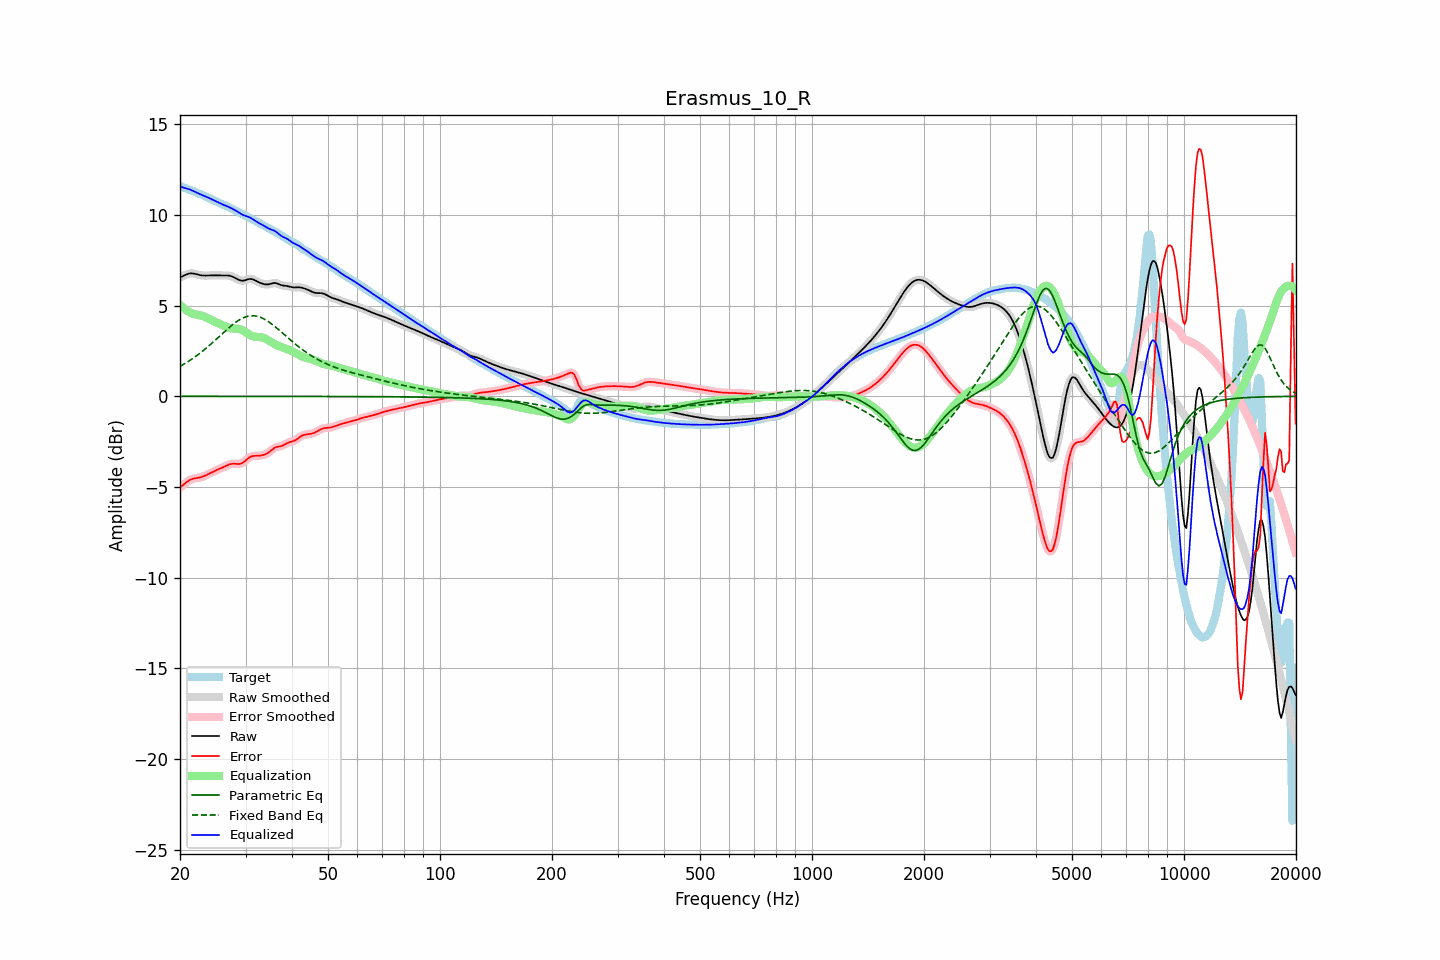

Values plotted in this chart, from the file beside it:
frequency, raw, error, smoothed, error_smoothed, equalization, parametric_eq, fixed_band_eq, equalized_raw, equalized_smoothed, target
20.00, 6.56, -5.03, 6.56, -5.04, 5.04, -0.00, 1.65, 11.60, 11.60, 11.59
20.20, 6.60, -4.96, 6.60, -4.96, 4.95, -0.00, 1.70, 11.55, 11.56, 11.56
20.40, 6.64, -4.89, 6.64, -4.89, 4.88, -0.00, 1.75, 11.52, 11.52, 11.53
20.61, 6.68, -4.81, 6.68, -4.81, 4.81, -0.00, 1.81, 11.49, 11.49, 11.49
20.81, 6.72, -4.74, 6.72, -4.74, 4.74, -0.00, 1.86, 11.47, 11.47, 11.46
21.02, 6.75, -4.68, 6.75, -4.68, 4.69, -0.00, 1.91, 11.44, 11.44, 11.43
21.23, 6.78, -4.62, 6.77, -4.62, 4.64, -0.00, 1.97, 11.41, 11.41, 11.40
21.44, 6.78, -4.58, 6.78, -4.58, 4.59, -0.00, 2.03, 11.37, 11.37, 11.36
21.66, 6.77, -4.55, 6.78, -4.55, 4.56, -0.00, 2.09, 11.33, 11.34, 11.33
21.87, 6.76, -4.53, 6.76, -4.53, 4.53, -0.00, 2.15, 11.29, 11.29, 11.29
22.09, 6.74, -4.51, 6.74, -4.51, 4.51, -0.00, 2.22, 11.25, 11.25, 11.25
22.31, 6.71, -4.50, 6.72, -4.50, 4.49, -0.00, 2.28, 11.21, 11.21, 11.21
22.54, 6.69, -4.48, 6.69, -4.48, 4.48, -0.00, 2.35, 11.17, 11.17, 11.18
22.76, 6.67, -4.46, 6.67, -4.46, 4.45, -0.00, 2.42, 11.13, 11.13, 11.14
22.99, 6.66, -4.44, 6.66, -4.44, 4.43, -0.00, 2.49, 11.09, 11.09, 11.10
23.22, 6.66, -4.40, 6.66, -4.40, 4.40, -0.00, 2.56, 11.05, 11.05, 11.06
23.45, 6.66, -4.36, 6.66, -4.36, 4.36, -0.00, 2.63, 11.02, 11.02, 11.02
23.69, 6.66, -4.32, 6.66, -4.32, 4.32, -0.00, 2.71, 10.98, 10.98, 10.98
23.92, 6.67, -4.27, 6.67, -4.27, 4.27, -0.00, 2.79, 10.94, 10.94, 10.94
24.16, 6.67, -4.23, 6.67, -4.23, 4.23, -0.00, 2.86, 10.90, 10.90, 10.90
24.40, 6.67, -4.18, 6.67, -4.18, 4.19, -0.00, 2.94, 10.86, 10.86, 10.85
24.65, 6.67, -4.14, 6.67, -4.14, 4.14, -0.00, 3.02, 10.82, 10.82, 10.81
24.89, 6.67, -4.10, 6.67, -4.10, 4.10, -0.00, 3.10, 10.77, 10.77, 10.77
25.14, 6.67, -4.06, 6.67, -4.06, 4.06, -0.00, 3.19, 10.73, 10.73, 10.73
25.39, 6.66, -4.02, 6.67, -4.02, 4.02, -0.00, 3.27, 10.69, 10.69, 10.69
25.65, 6.66, -3.99, 6.66, -3.99, 3.98, -0.00, 3.35, 10.64, 10.64, 10.65
25.91, 6.66, -3.95, 6.66, -3.95, 3.94, -0.00, 3.43, 10.60, 10.60, 10.61
26.16, 6.66, -3.91, 6.66, -3.91, 3.90, -0.00, 3.51, 10.56, 10.56, 10.57
26.43, 6.67, -3.87, 6.67, -3.87, 3.86, -0.00, 3.59, 10.53, 10.53, 10.53
26.69, 6.66, -3.82, 6.67, -3.82, 3.82, -0.00, 3.67, 10.49, 10.49, 10.49
26.96, 6.66, -3.78, 6.66, -3.79, 3.79, -0.00, 3.75, 10.45, 10.45, 10.44
27.23, 6.65, -3.75, 6.65, -3.75, 3.77, -0.00, 3.83, 10.42, 10.41, 10.40
27.50, 6.62, -3.73, 6.62, -3.73, 3.75, -0.00, 3.90, 10.37, 10.37, 10.35
27.77, 6.59, -3.72, 6.59, -3.72, 3.74, -0.00, 3.97, 10.33, 10.33, 10.31
28.05, 6.54, -3.72, 6.54, -3.72, 3.74, -0.00, 4.04, 10.28, 10.28, 10.27
28.33, 6.49, -3.73, 6.49, -3.73, 3.73, -0.00, 4.10, 10.22, 10.22, 10.22
28.62, 6.45, -3.73, 6.45, -3.73, 3.72, -0.00, 4.16, 10.17, 10.17, 10.18
28.90, 6.41, -3.73, 6.41, -3.73, 3.70, -0.00, 4.22, 10.11, 10.11, 10.14
29.19, 6.38, -3.71, 6.38, -3.71, 3.68, -0.00, 4.27, 10.06, 10.06, 10.09
29.48, 6.37, -3.67, 6.38, -3.67, 3.63, -0.00, 4.31, 10.01, 10.01, 10.04
29.78, 6.39, -3.60, 6.39, -3.60, 3.58, -0.00, 4.35, 9.97, 9.97, 9.99
30.08, 6.41, -3.53, 6.42, -3.53, 3.53, -0.00, 4.38, 9.94, 9.94, 9.95
30.38, 6.45, -3.45, 6.44, -3.45, 3.47, -0.00, 4.41, 9.91, 9.91, 9.90
30.68, 6.47, -3.38, 6.47, -3.39, 3.41, -0.00, 4.43, 9.88, 9.88, 9.85
30.99, 6.47, -3.33, 6.47, -3.33, 3.37, -0.00, 4.44, 9.84, 9.84, 9.81
31.30, 6.46, -3.30, 6.46, -3.30, 3.33, -0.00, 4.44, 9.79, 9.79, 9.76
31.61, 6.43, -3.29, 6.43, -3.29, 3.30, -0.00, 4.44, 9.73, 9.73, 9.72
31.93, 6.38, -3.29, 6.38, -3.28, 3.29, -0.00, 4.43, 9.67, 9.67, 9.67
32.24, 6.33, -3.28, 6.34, -3.28, 3.28, -0.00, 4.41, 9.61, 9.61, 9.62
32.57, 6.29, -3.28, 6.29, -3.28, 3.27, -0.00, 4.39, 9.56, 9.56, 9.57
32.89, 6.25, -3.27, 6.25, -3.27, 3.26, -0.00, 4.36, 9.51, 9.51, 9.52
33.22, 6.22, -3.25, 6.22, -3.26, 3.25, -0.00, 4.32, 9.47, 9.47, 9.47
33.55, 6.19, -3.23, 6.19, -3.23, 3.22, -0.00, 4.28, 9.42, 9.42, 9.43
33.89, 6.18, -3.20, 6.18, -3.20, 3.19, -0.01, 4.23, 9.36, 9.36, 9.38
34.23, 6.17, -3.16, 6.17, -3.16, 3.14, -0.01, 4.18, 9.31, 9.31, 9.33
34.57, 6.17, -3.11, 6.18, -3.10, 3.08, -0.01, 4.12, 9.26, 9.26, 9.28
34.92, 6.19, -3.04, 6.20, -3.03, 3.03, -0.01, 4.06, 9.22, 9.22, 9.23
35.27, 6.22, -2.96, 6.22, -2.96, 2.97, -0.01, 3.99, 9.19, 9.19, 9.18
35.62, 6.24, -2.89, 6.24, -2.89, 2.92, -0.01, 3.92, 9.16, 9.16, 9.13
35.97, 6.25, -2.83, 6.25, -2.84, 2.87, -0.01, 3.85, 9.12, 9.12, 9.08
... 635 more rows
